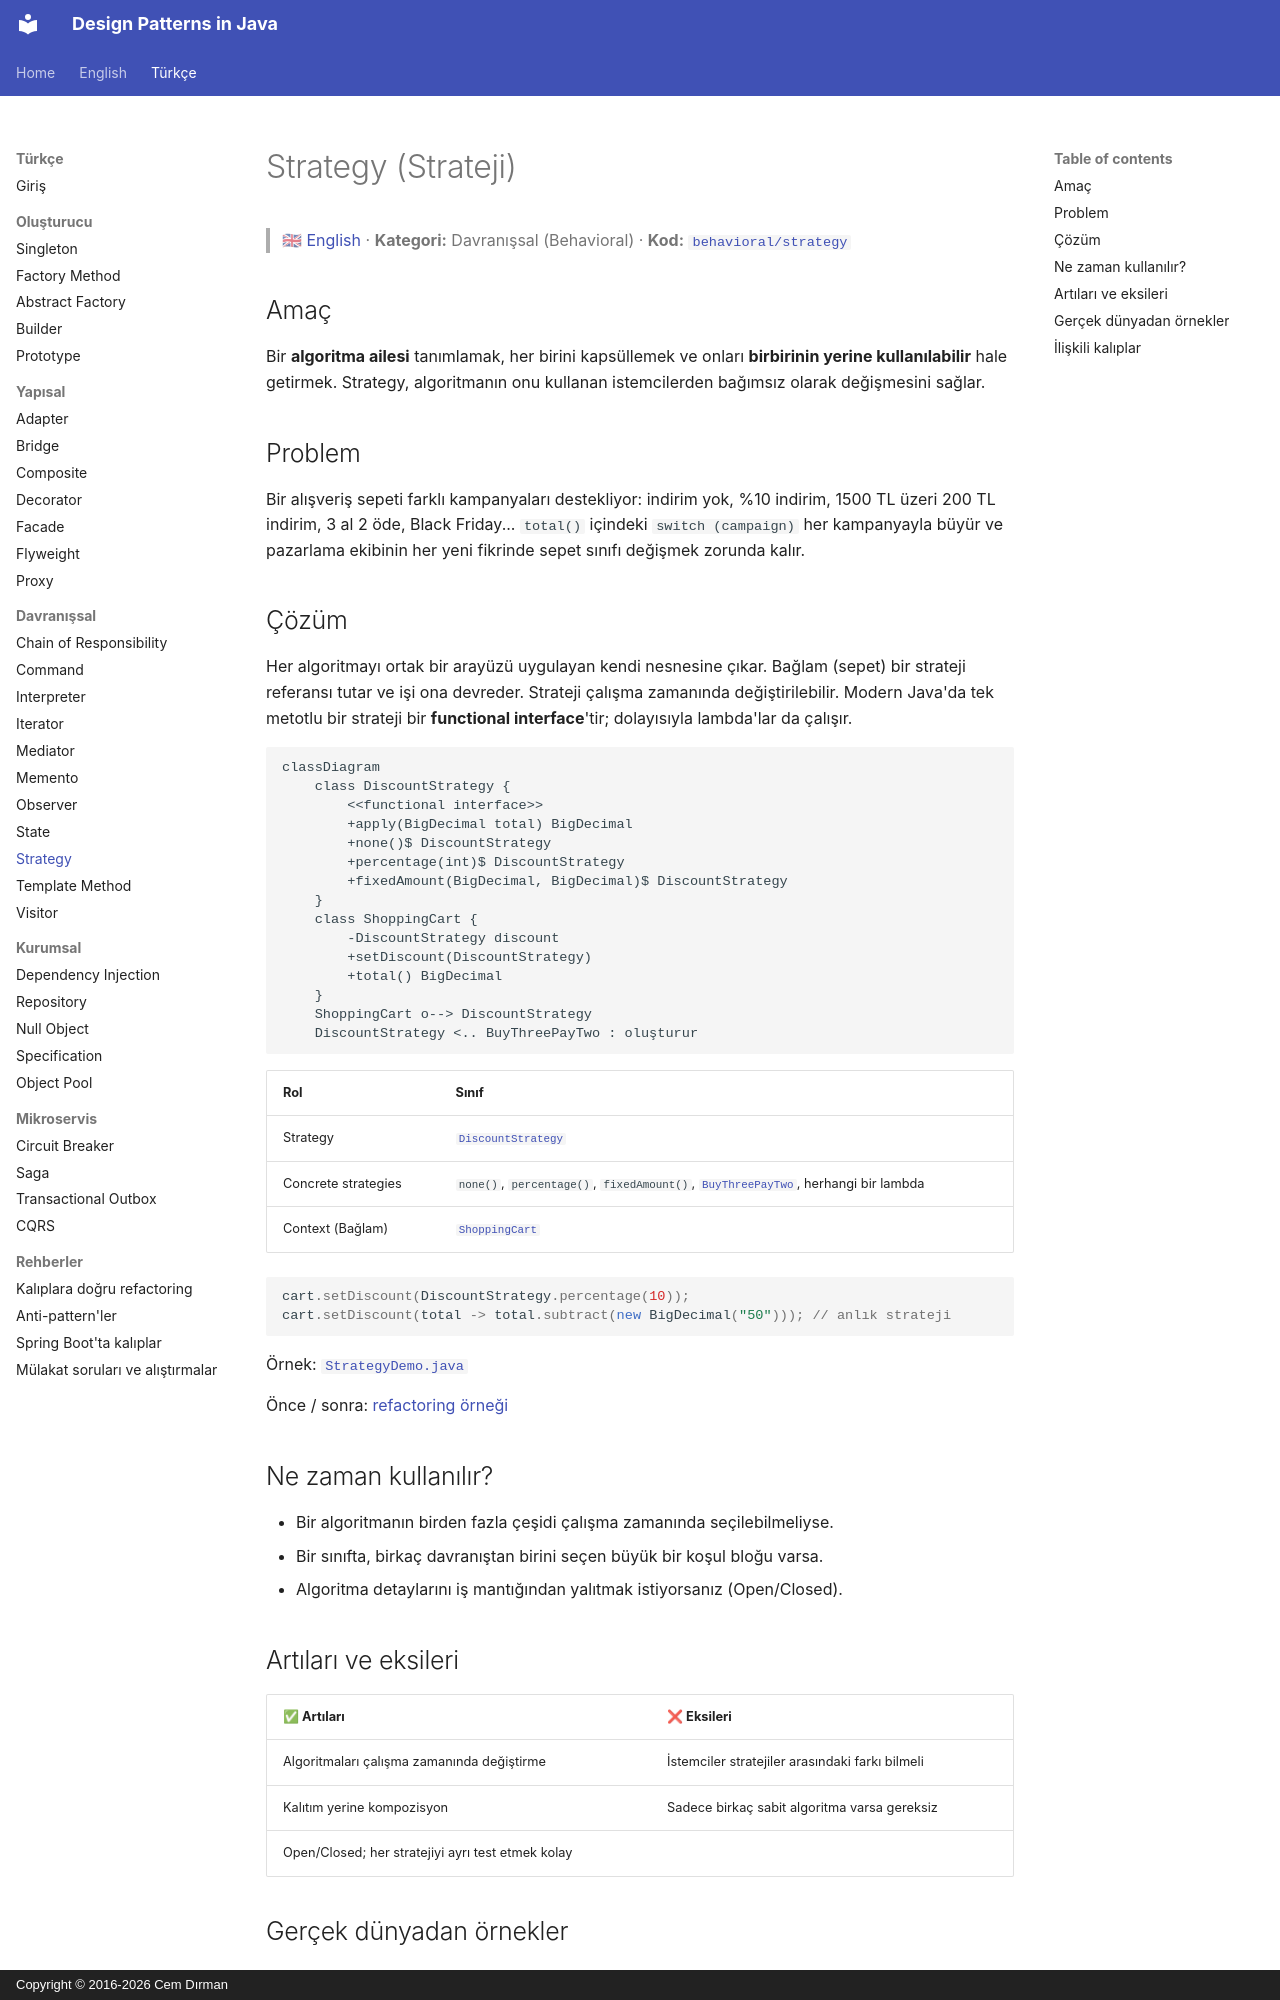

repository: cemdrman/design-patterns · page: tr/behavioral/strategy/index.html · generator: mkdocs · copyright: Copyright © 2016-2026 Cem Dırman

# Strategy (Strateji)

> 🇬🇧 [English](../../en/behavioral/strategy.md) · **Kategori:** Davranışsal (Behavioral) · **Kod:** [`behavioral/strategy`](../../../src/main/java/designpatterns/behavioral/strategy)

## Amaç

Bir **algoritma ailesi** tanımlamak, her birini kapsüllemek ve onları **birbirinin yerine
kullanılabilir** hale getirmek. Strategy, algoritmanın onu kullanan istemcilerden bağımsız olarak
değişmesini sağlar.

## Problem

Bir alışveriş sepeti farklı kampanyaları destekliyor: indirim yok, %10 indirim, 1500 TL üzeri
200 TL indirim, 3 al 2 öde, Black Friday... `total()` içindeki `switch (campaign)` her kampanyayla
büyür ve pazarlama ekibinin her yeni fikrinde sepet sınıfı değişmek zorunda kalır.

## Çözüm

Her algoritmayı ortak bir arayüzü uygulayan kendi nesnesine çıkar. Bağlam (sepet) bir strateji
referansı tutar ve işi ona devreder. Strateji çalışma zamanında değiştirilebilir. Modern Java'da
tek metotlu bir strateji bir **functional interface**'tir; dolayısıyla lambda'lar da çalışır.

```mermaid
classDiagram
    class DiscountStrategy {
        <<functional interface>>
        +apply(BigDecimal total) BigDecimal
        +none()$ DiscountStrategy
        +percentage(int)$ DiscountStrategy
        +fixedAmount(BigDecimal, BigDecimal)$ DiscountStrategy
    }
    class ShoppingCart {
        -DiscountStrategy discount
        +setDiscount(DiscountStrategy)
        +total() BigDecimal
    }
    ShoppingCart o--> DiscountStrategy
    DiscountStrategy <.. BuyThreePayTwo : oluşturur
```

| Rol | Sınıf |
|---|---|
| Strategy | [`DiscountStrategy`](../../../src/main/java/designpatterns/behavioral/strategy/DiscountStrategy.java) |
| Concrete strategies | `none()`, `percentage()`, `fixedAmount()`, [`BuyThreePayTwo`](../../../src/main/java/designpatterns/behavioral/strategy/BuyThreePayTwo.java), herhangi bir lambda |
| Context (Bağlam) | [`ShoppingCart`](../../../src/main/java/designpatterns/behavioral/strategy/ShoppingCart.java) |

```java
cart.setDiscount(DiscountStrategy.percentage(10));
cart.setDiscount(total -> total.subtract(new BigDecimal("50"))); // anlık strateji
```

Örnek: [`StrategyDemo.java`](../../../src/main/java/designpatterns/behavioral/strategy/StrategyDemo.java)

Önce / sonra: [refactoring örneği](../refactoring.md#strategy)

## Ne zaman kullanılır?

- Bir algoritmanın birden fazla çeşidi çalışma zamanında seçilebilmeliyse.
- Bir sınıfta, birkaç davranıştan birini seçen büyük bir koşul bloğu varsa.
- Algoritma detaylarını iş mantığından yalıtmak istiyorsanız (Open/Closed).
